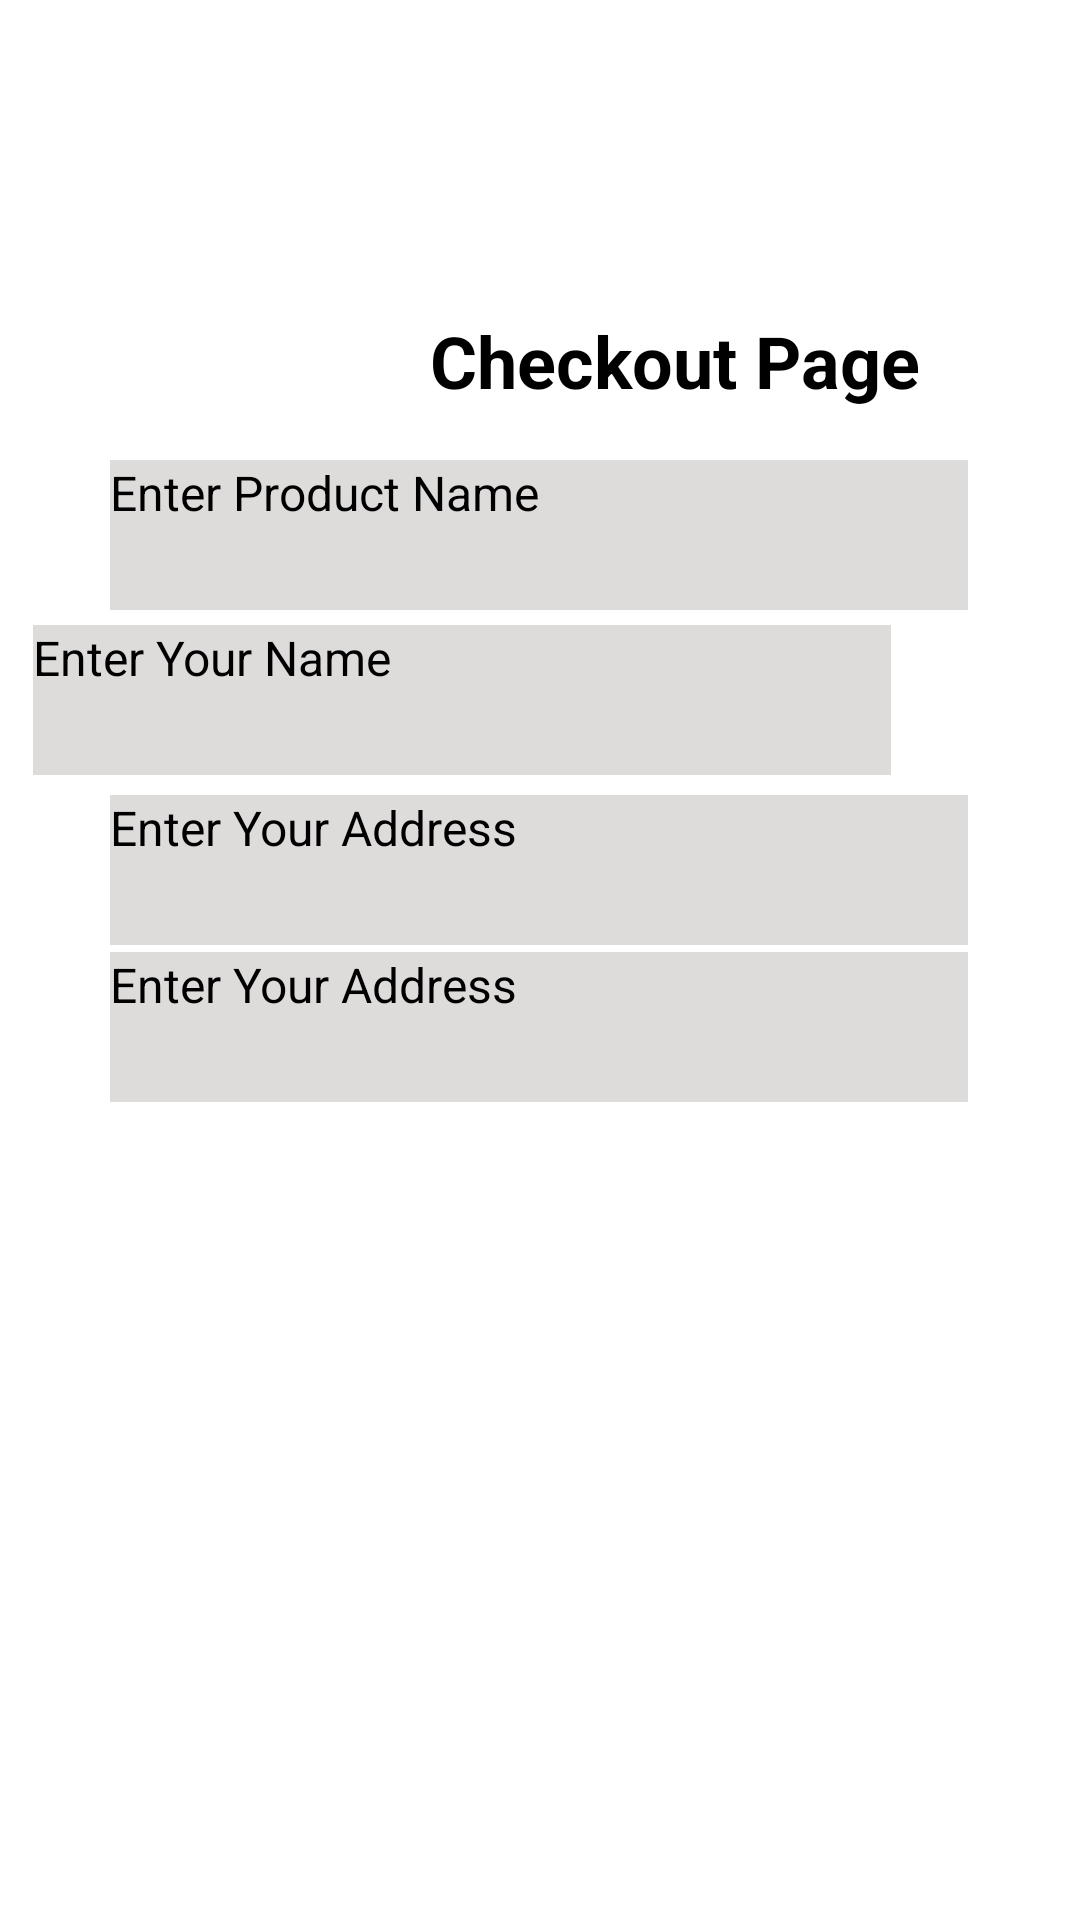

Reconstruct the res/layout file that produces this screen, plus the resources it refers to.
<!-- AndroidManifest.xml: application theme Theme.IShop -->
<!-- res/layout/activity_checkout_page.xml -->
<?xml version="1.0" encoding="utf-8"?>
<androidx.constraintlayout.widget.ConstraintLayout xmlns:android="http://schemas.android.com/apk/res/android"
    xmlns:app="http://schemas.android.com/apk/res-auto"
    xmlns:tools="http://schemas.android.com/tools"
    android:id="@+id/main"
    android:layout_width="match_parent"
    android:layout_height="match_parent"
    android:background="#FFFFFF"
    tools:context=".CheckoutPage">

    <Button
        android:id="@+id/button17"
        android:layout_width="200dp"
        android:layout_height="70dp"
        android:layout_marginStart="195dp"
        android:layout_marginEnd="16dp"
        android:backgroundTint="#0014C2"
        android:text="Checkout"
        android:textColor="#FFFFFF"
        android:textSize="24sp"
        android:textStyle="bold"
        app:layout_constraintBottom_toBottomOf="parent"
        app:layout_constraintEnd_toEndOf="parent"
        app:layout_constraintHorizontal_bias="0.0"
        app:layout_constraintStart_toStartOf="parent"
        app:layout_constraintTop_toTopOf="parent"
        app:layout_constraintVertical_bias="0.975" />

    <Button
        android:id="@+id/button13"
        android:layout_width="wrap_content"
        android:layout_height="wrap_content"
        android:layout_marginStart="27dp"
        android:layout_marginEnd="290dp"
        android:backgroundTint="#0014C2"
        android:text="Back"
        android:textColor="#FFFFFF"
        android:textSize="20sp"
        android:textStyle="bold"
        app:layout_constraintBottom_toBottomOf="parent"
        app:layout_constraintEnd_toEndOf="parent"
        app:layout_constraintHorizontal_bias="0.0"
        app:layout_constraintStart_toStartOf="parent"
        app:layout_constraintTop_toTopOf="parent"
        app:layout_constraintVertical_bias="0.152" />

    <ImageView
        android:id="@+id/imageView26"
        android:layout_width="436dp"
        android:layout_height="97dp"
        app:layout_constraintBottom_toBottomOf="parent"
        app:layout_constraintEnd_toEndOf="parent"
        app:layout_constraintHorizontal_bias="0.52"
        app:layout_constraintStart_toStartOf="parent"
        app:layout_constraintTop_toTopOf="parent"
        app:layout_constraintVertical_bias="0.0"
        app:srcCompat="@drawable/logo2" />

    <TextView
        android:id="@+id/textView54"
        android:layout_width="wrap_content"
        android:layout_height="wrap_content"
        android:text="Checkout Page"
        android:textColor="#000000"
        android:textSize="24sp"
        android:textStyle="bold"
        app:layout_constraintBottom_toBottomOf="parent"
        app:layout_constraintEnd_toEndOf="parent"
        app:layout_constraintHorizontal_bias="0.728"
        app:layout_constraintStart_toStartOf="parent"
        app:layout_constraintTop_toTopOf="@+id/imageView26"
        app:layout_constraintVertical_bias="0.171" />

    <EditText
        android:id="@+id/editTextText"
        android:layout_width="286dp"
        android:layout_height="50dp"
        android:layout_marginStart="62dp"
        android:layout_marginEnd="63dp"
        android:background="#DEDBDB"
        android:ems="10"
        android:hint="Enter Product Name"
        android:inputType="text"
        android:textColor="#000000"
        android:textColorHint="#000000"
        android:textSize="16sp"
        app:layout_constraintBottom_toBottomOf="parent"
        app:layout_constraintEnd_toEndOf="parent"
        app:layout_constraintStart_toStartOf="parent"
        app:layout_constraintTop_toTopOf="parent"
        app:layout_constraintVertical_bias="0.26" />

    <EditText
        android:id="@+id/editTextText2"
        android:layout_width="286dp"
        android:layout_height="50dp"
        android:layout_marginStart="62dp"
        android:layout_marginEnd="63dp"
        android:background="#DEDBDB"
        android:ems="10"
        android:hint="Enter Your Name"
        android:inputType="text"
        android:textColor="#000000"
        android:textColorHint="#000000"
        android:textSize="16sp"
        app:layout_constraintBottom_toBottomOf="parent"
        app:layout_constraintEnd_toEndOf="parent"
        app:layout_constraintHorizontal_bias="1.0"
        app:layout_constraintStart_toStartOf="parent"
        app:layout_constraintTop_toTopOf="parent"
        app:layout_constraintVertical_bias="0.353" />

    <EditText
        android:id="@+id/editTextText3"
        android:layout_width="286dp"
        android:layout_height="50dp"
        android:layout_marginStart="62dp"
        android:layout_marginEnd="63dp"
        android:background="#DEDBDB"
        android:ems="10"
        android:hint="Enter Your Address"
        android:inputType="text"
        android:textColor="#000000"
        android:textColorHint="#000000"
        android:textSize="16sp"
        app:layout_constraintBottom_toBottomOf="parent"
        app:layout_constraintEnd_toEndOf="parent"
        app:layout_constraintStart_toStartOf="parent"
        app:layout_constraintTop_toTopOf="@+id/imageView26"
        app:layout_constraintVertical_bias="0.449" />

    <EditText
        android:id="@+id/editTextText4"
        android:layout_width="286dp"
        android:layout_height="50dp"
        android:layout_marginStart="62dp"
        android:layout_marginEnd="63dp"
        android:background="#DEDBDB"
        android:ems="10"
        android:hint="Enter Your Address"
        android:inputType="text"
        android:textColor="#000000"
        android:textColorHint="#000000"
        android:textSize="16sp"
        app:layout_constraintBottom_toBottomOf="parent"
        app:layout_constraintEnd_toEndOf="parent"
        app:layout_constraintStart_toStartOf="parent"
        app:layout_constraintTop_toTopOf="parent"
        app:layout_constraintVertical_bias="0.538" />

    <TextView
        android:id="@+id/tvCheckoutStatus"
        android:layout_width="200dp"
        android:layout_height="100dp"
        android:layout_marginStart="105dp"
        android:layout_marginEnd="106dp"
        android:textAlignment="center"
        android:textAllCaps="true"
        android:textColor="#0014C2"
        android:textSize="20sp"
        android:textStyle="bold"
        app:layout_constraintBottom_toBottomOf="parent"
        app:layout_constraintEnd_toEndOf="parent"
        app:layout_constraintHorizontal_bias="1.0"
        app:layout_constraintStart_toStartOf="parent"
        app:layout_constraintTop_toTopOf="parent"
        app:layout_constraintVertical_bias="0.83" />

    <Button
        android:id="@+id/button18"
        android:layout_width="150dp"
        android:layout_height="50dp"
        android:layout_marginStart="66dp"
        android:layout_marginEnd="195dp"
        android:backgroundTint="#D50000"
        android:text="Reset"
        android:textColor="#FFFFFF"
        android:textSize="20sp"
        android:textStyle="bold"
        app:layout_constraintBottom_toBottomOf="parent"
        app:layout_constraintEnd_toEndOf="parent"
        app:layout_constraintHorizontal_bias="1.0"
        app:layout_constraintStart_toStartOf="parent"
        app:layout_constraintTop_toTopOf="parent"
        app:layout_constraintVertical_bias="0.682" />
</androidx.constraintlayout.widget.ConstraintLayout>
<!-- resources referenced by this layout -->
<resources>
  <!-- drawable logo2: png bitmap (drawable, 4238 bytes) -->
  <style name="Theme.IShop" parent="Base.Theme.IShop">
          
          <item name="android:navigationBarColor">@android:color/transparent</item>
          <item name="android:statusBarColor">@android:color/transparent</item>
          <item name="android:windowLightStatusBar">?attr/isLightTheme</item>
      </style>
</resources>
